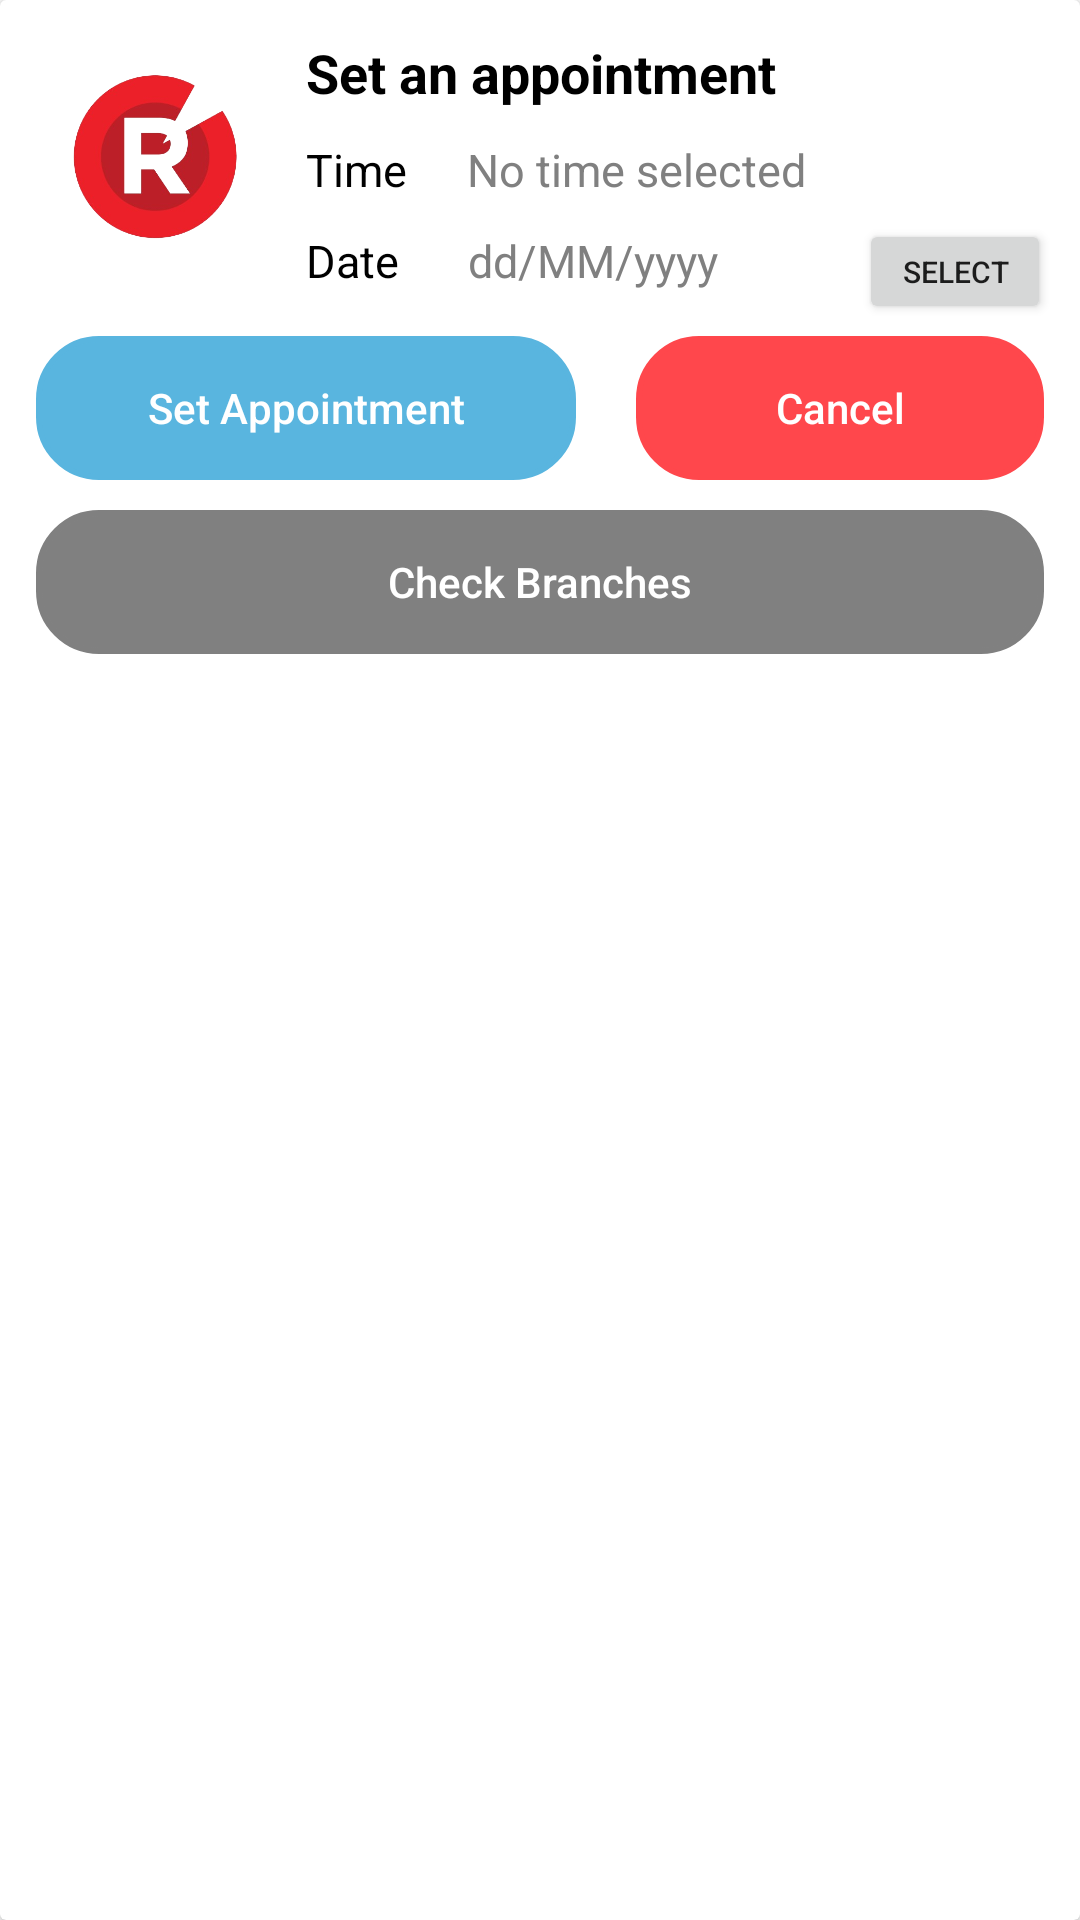

Here is an Android app screen rendered from its layout file. Give the layout XML and the strings, colors and styles it references.
<!-- AndroidManifest.xml: application theme AppTheme.NoActionBar -->
<!-- res/layout/activity_bottom_sheet_dialog.xml -->
<?xml version="1.0" encoding="utf-8"?>
<androidx.cardview.widget.CardView
    xmlns:android="http://schemas.android.com/apk/res/android"
    android:layout_width="match_parent"
    android:layout_height="wrap_content"
    xmlns:app="http://schemas.android.com/apk/res-auto">

    <RelativeLayout
        android:layout_width="match_parent"
        android:layout_height="wrap_content"
        android:layout_margin="2dp">

        
        <ImageView
            android:id="@+id/idIVCourse"
            android:layout_width="80dp"
            android:layout_height="80dp"
            android:layout_margin="10dp"
            android:src="@drawable/sarabia_logo" />

        
        <TextView
            android:id="@+id/setAppointmentTitle"
            android:layout_width="match_parent"
            android:layout_height="wrap_content"
            android:layout_marginTop="10dp"
            android:layout_toEndOf="@id/idIVCourse"
            android:layout_toRightOf="@id/idIVCourse"
            android:text="Set an appointment"
            android:textColor="@color/black"
            android:textSize="18sp"
            android:textStyle="bold" />

        
        <TextView
            android:id="@+id/setAppointmentTime"
            android:layout_width="wrap_content"
            android:layout_height="wrap_content"
            android:layout_below="@id/setAppointmentTitle"
            android:layout_marginTop="10dp"
            android:layout_toEndOf="@id/idIVCourse"
            android:layout_toRightOf="@id/idIVCourse"
            android:text="Time"
            android:textColor="@color/black"
            android:textSize="15sp" />

        <TextView
            android:id="@+id/noTimeSelected"
            android:layout_width="wrap_content"
            android:layout_height="wrap_content"
            android:text="No time selected"
            android:textColor="@color/grey"
            android:textSize="15sp"
            android:layout_toRightOf="@+id/setAppointmentTime"
            android:layout_below="@+id/setAppointmentTitle"
            android:layout_marginVertical="10dp"
            android:layout_marginLeft="20dp" />

        

        <TextView
            android:id="@+id/setAppointmentDate"
            android:layout_width="wrap_content"
            android:layout_height="wrap_content"
            android:layout_below="@id/setAppointmentTime"
            android:layout_marginTop="10dp"
            android:layout_toEndOf="@id/idIVCourse"
            android:layout_toRightOf="@id/idIVCourse"
            android:text="Date"
            android:textColor="@color/black"
            android:textSize="15sp" />











        <TextView
            android:id="@+id/noDateSelected"
            android:layout_width="wrap_content"
            android:layout_height="wrap_content"
            android:text="dd/MM/yyyy"
            android:textColor="@color/grey"
            android:textSize="15sp"
            android:layout_toRightOf="@+id/setAppointmentDate"
            android:layout_below="@+id/noTimeSelected"
            android:layout_marginLeft="23dp" />

        

        <Button
            android:id="@+id/btnSelectDate"
            android:layout_width="64dp"
            android:layout_height="35dp"
            android:layout_below="@+id/noTimeSelected"
            android:layout_marginLeft="47dp"
            android:layout_marginTop="-4dp"
            android:layout_toRightOf="@+id/noDateSelected"
            android:text="Select"
            android:textSize="10sp" />

        <Button
            android:id="@+id/idBtnSetAppointment"
            android:layout_width="180dp"
            android:layout_height="wrap_content"
            android:layout_below="@id/idIVCourse"
            android:layout_margin="10dp"
            android:background="@drawable/edittext_border"
            android:text="Set Appointment"
            android:textColor="@color/white"
            android:backgroundTint="@color/blue"
            android:textAllCaps="false" />

        <Button
            android:id="@+id/idBtnDismiss"
            android:layout_width="180dp"
            android:layout_height="wrap_content"
            android:layout_toRightOf="@+id/idBtnSetAppointment"
            android:layout_below="@id/idIVCourse"
            android:layout_margin="10dp"
            android:background="@drawable/edittext_border"
            android:text="Cancel"
            android:textColor="@color/white"
            android:backgroundTint="@color/red"
            android:textAllCaps="false" />

        <Button
            android:id="@+id/idBtnBranches"
            android:layout_width="match_parent"
            android:layout_height="wrap_content"
            android:layout_below="@id/idBtnSetAppointment"
            android:layout_marginHorizontal="10dp"
            android:layout_marginBottom="10dp"
            android:background="@drawable/edittext_border"
            android:text="Check Branches"
            android:textColor="@color/white"
            android:backgroundTint="@color/grey"
            android:textAllCaps="false" />

    </RelativeLayout>

</androidx.cardview.widget.CardView>
<!-- resources referenced by this layout -->
<resources>
  <color name="black">#FF000000</color>
  <color name="blue">#FF59b5df</color>
  <color name="grey">#808080</color>
  <color name="red">#FF474C</color>
  <color name="white">#FFFFFFFF</color>
  <!-- drawable edittext_border (drawable) -->
  <?xml version="1.0" encoding="utf-8"?>
  <shape xmlns:android="http://schemas.android.com/apk/res/android"
      android:shape="rectangle">
  
      <stroke
          android:color="@color/blue"
          android:width="2dp" />
  
      <corners
          android:radius="20dp" />
  
  </shape>
  <!-- drawable sarabia_logo: png bitmap (drawable, 66415 bytes) -->
  <style name="AppTheme.NoActionBar">
          <item name="windowActionBar">false</item>
          <item name="windowNoTitle">true</item>
          <item name="colorPrimary">@color/blue</item>
          <item name="colorPrimaryVariant">@color/blue</item>
          <item name="android:statusBarColor">@color/blue</item>
      </style>
</resources>
